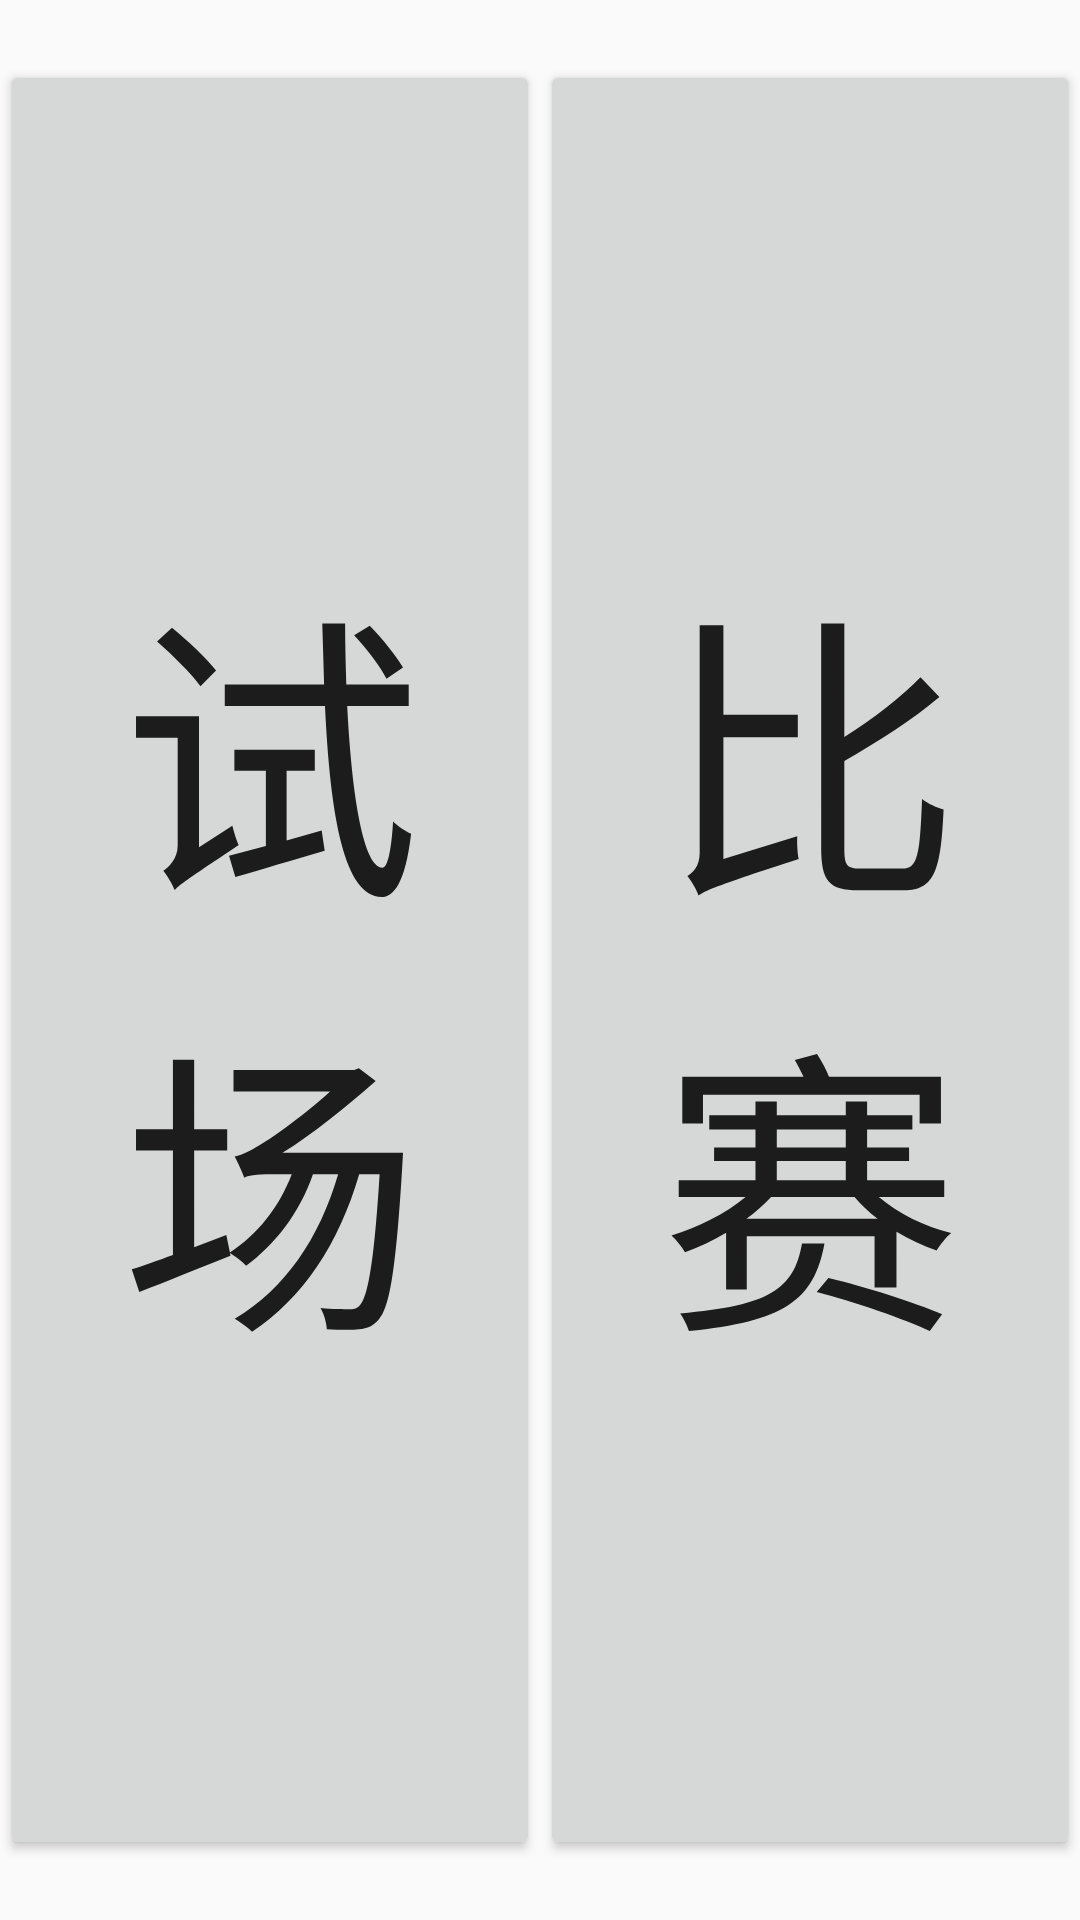

Layout XML and referenced resources for this Android screen:
<!-- AndroidManifest.xml: application theme Theme.AppCompat.Light.NoActionBar -->
<!-- res/layout/mode_select.xml -->
<?xml version="1.0" encoding="utf-8"?>
<LinearLayout xmlns:android="http://schemas.android.com/apk/res/android"
    android:orientation="horizontal" android:layout_width="match_parent"
    android:id="@+id/mode_select"
    android:layout_height="match_parent">

    <Button
        android:id="@+id/tryField"
        android:layout_width="0dp"
        android:layout_height="match_parent"
        android:layout_weight="1"
        android:layout_marginBottom="20dp"
        android:layout_marginTop="20dp"
        android:textSize="100sp"
        android:text="试场" />

    <Button
        android:id="@+id/compete"
        android:layout_width="0dp"
        android:layout_weight="1"
        android:layout_height="match_parent"
        android:textSize="100sp"
        android:layout_marginBottom="20dp"
        android:layout_marginTop="20dp"
        android:text="比赛" />

</LinearLayout>
<!-- resources referenced by this layout -->
<resources>

</resources>
